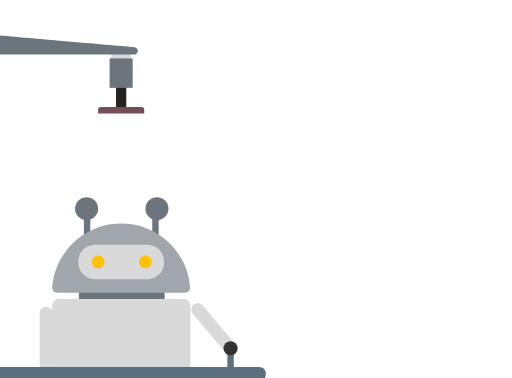
t = 0.00 s
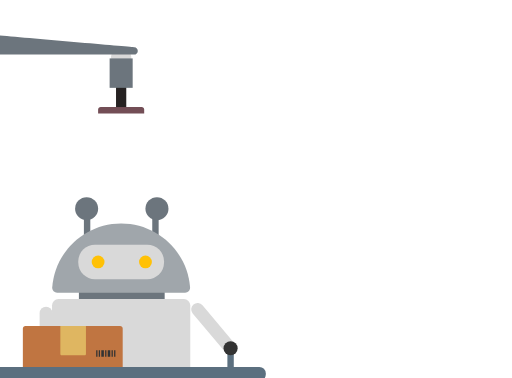
t = 1.63 s
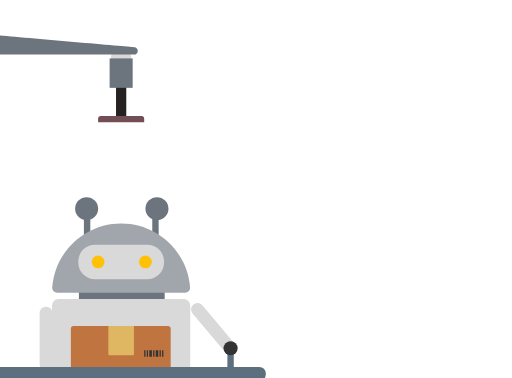
t = 2.79 s
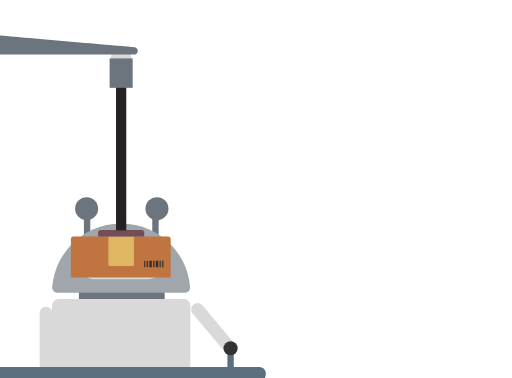
t = 4.13 s
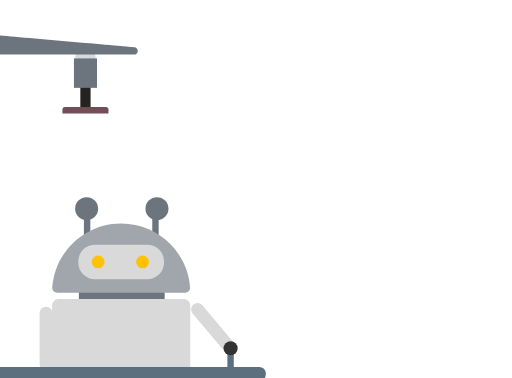
t = 5.54 s
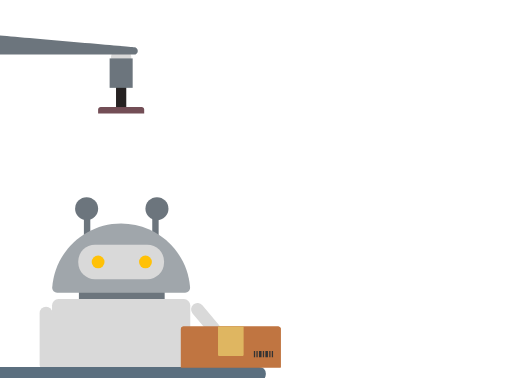
t = 7.08 s

The animated SVG that drew these frames (rendered in a browser with its animation timeline set to each time). Animation: 19 SMIL elements (animate=2,animateTransform=17); one cycle of 8.33 s, repeats indefinitely.

<?xml version="1.0" encoding="UTF-8" standalone="no"?>
<!-- Created with enve https://maurycyliebner.github.io -->

<svg viewBox="0 0 400 295" height="295" xmlns="http://www.w3.org/2000/svg" width="400" xmlns:xlink="http://www.w3.org/1999/xlink">
 <g transform="translate(100.61 162.61)">
  <g transform="translate(-6.35294 8.47059)">
   <g transform="rotate(0)">
    <g transform="scale(1 1)">
     <g transform="skewX(0) skewY(0)">
      <g transform="translate(-100.61 -162.61)" opacity="1">
       <g>
        <g transform="translate(101.159 229.196)">
         <g transform="translate(0 0)">
          <g transform="rotate(0)">
           <g transform="scale(1 1)">
            <g transform="skewX(0) skewY(0)">
             <g transform="translate(-101.159 -229.196)" opacity="1">
              <g>
               <g transform="translate(101.5 224.5)">
                <g transform="translate(0 0)">
                 <g transform="rotate(0)">
                  <g transform="scale(1 1)">
                   <g transform="skewX(0) skewY(0)">
                    <g transform="translate(-101.5 -224.5)" opacity="1">
                     <rect y="211" rx="5" stroke-width="0" height="27" width="67" fill="#6c757d" stroke="none" x="68"/>
                    </g>
                   </g>
                  </g>
                 </g>
                </g>
               </g>
               <g transform="translate(101 269)">
                <g transform="translate(0 0)">
                 <g transform="rotate(0)">
                  <g transform="scale(1 1)">
                   <g transform="skewX(0) skewY(0)">
                    <g transform="translate(-101 -269)" opacity="1">
                     <rect y="225" stroke-width="0" height="88" rx="5" width="108" fill="#d9d9d9" stroke="none" x="47" />
                    </g>
                   </g>
                  </g>
                 </g>
                </g>
               </g>
               <g transform="translate(127.802 171.013)">
                <g transform="translate(0 0)">
                 <g transform="rotate(0)">
                  <g transform="scale(1 1)">
                   <g transform="skewX(0) skewY(0)">
                    <g transform="translate(-127.802 -171.013)" opacity="1">
                     <rect y="156.513" rx="5" stroke-width="0"  height="29" width="5" fill="#6c757d" stroke="none" x="125.302"/>
                    </g>
                   </g>
                  </g>
                 </g>
                </g>
               </g>
               <g transform="translate(128.976 154.392)">
                <g transform="translate(0 0)">
                 <g transform="rotate(0)">
                  <g transform="scale(1 1)">
                   <g transform="skewX(0) skewY(0)">
                    <g transform="translate(-128.976 -154.392)" opacity="1">
                     <ellipse stroke-width="0" cy="154.392" cx="128.976" fill="#6c757d" stroke="none" rx="9" ry="9"/>
                    </g>
                   </g>
                  </g>
                 </g>
                </g>
               </g>
               <g transform="translate(74.4023 172.566)">
                <g transform="translate(0 0)">
                 <g transform="rotate(0)">
                  <g transform="scale(1 1)">
                   <g transform="skewX(0) skewY(0)">
                    <g transform="translate(-74.4023 -172.566)" opacity="1">
                     <rect y="158.066" stroke-width="0" height="29" width="5" rx="5" fill="#6c757d" stroke="none" x="71.9023"/>
                    </g>
                   </g>
                  </g>
                 </g>
                </g>
               </g>
               <g transform="translate(74.0236 154.392)">
                <g transform="translate(0 0)">
                 <g transform="rotate(0)">
                  <g transform="scale(1 1)">
                   <g transform="skewX(0) skewY(0)">
                    <g transform="translate(-74.0236 -154.392)" opacity="1">
                     <ellipse stroke-width="0" cy="154.392" cx="74.0236" fill="#6c757d" stroke="none" rx="9" ry="9"/>
                    </g>
                   </g>
                  </g>
                 </g>
                </g>
               </g>
               <g transform="translate(101 193)">
                <g transform="translate(0 0)">
                 <g transform="rotate(0)">
                  <g transform="scale(1 1)">
                   <g transform="skewX(0) skewY(0)">
                    <g transform="translate(-101 -193)" opacity="1">
                     <path stroke-width="0" d="M101 220C101 220 151.011 220 151.011 220C153.22 220 155.015 218.203 154.854 216C152.807 188.044 129.478 166 101 166C72.5221 166 49.193 188.044 47.1459 216C46.9846 218.203 48.7799 220 50.9891 220C50.9891 220 101 220 101 220Z" fill="#a0a6ab" stroke="none"/>
                    </g>
                   </g>
                  </g>
                 </g>
                </g>
               </g>
               <g transform="translate(101 196)">
                <g transform="translate(0 0)">
                 <g transform="rotate(0)">
                  <g transform="scale(1 1)">
                   <g transform="skewX(0) skewY(0)">
                    <g transform="translate(-101 -196)" opacity="1">
                     <rect y="182.5" rx="13" stroke-width="0" height="27" width="67" fill="#d9d9d9" stroke="#5b6f7f" x="67.5"/>
                    </g>
                   </g>
                  </g>
                 </g>
                </g>
               </g>
               <g transform="translate(83 0)">
                <g transform="translate(0 196)">
                 <g>
                  <animateTransform keyTimes="0;0;0.25;0.27;0.32;0.33;0.75;0.77;0.805;0.825;1" type="translate" calcMode="spline" dur="8.33333s" keySplines="0 0 1 1;0 0.333333 1 0.666667;0 0 1 1;0 0.333333 1 0.666667;0 0 1 1;0 0.333333 1 0.666667;0 0 1 1;0 0.333333 1 0.666667;0 0 1 1;0 0 1 1" values="0 0;0 0;0 0;3 0;3 0;0 0;0 0;3 0;3 0;0 0;0 0" repeatCount="indefinite" attributeName="transform"/>
                  <g>
                   <animateTransform keyTimes="0;0;0.25;0.27;0.32;0.33;0.75;0.77;0.805;0.825;1" type="translate" calcMode="spline" dur="8.33333s" keySplines="0 0 1 1;0 0.333333 1 0.666667;0 0 1 1;0 0.333333 1 0.666667;0 0 1 1;0 0.333333 1 0.666667;0 0 1 1;0 0.333333 1 0.666667;0 0 1 1;0 0 1 1" values="0 0;0 0;0 0;0 2;0 2;0 0;0 0;0 2;0 2;0 0;0 0" repeatCount="indefinite" attributeName="transform"/>
                   <g transform="rotate(0)">
                    <g transform="scale(1 1)">
                     <g transform="scale(1 1)">
                      <g transform="skewX(0) skewY(0)">
                       <g transform="translate(-83 0)" opacity="1">
                        <g transform="translate(0 -196)">
                         <ellipse stroke-width="0" cy="196" cx="83" stroke="none" rx="5" ry="5">
                          <animate keyTimes="0;0.295;0.3;0.305;0.31;0.315;0.32;0.325;0.33;0.335;0.77;0.775;0.78;0.785;0.79;0.795;0.8;0.805;1" calcMode="linear" dur="8.33333s" values="#ffc106;#ffc106;#4bca7d;#4dca7c;#4fca7a;#51ca79;#7dc85c;#a8c640;#d4c323;#ffc107;#ffc107;#f54d64;#f54d64;#f54d64;#f64d64;#f64d64;#fb8735;#ffc107;#ffc107" repeatCount="indefinite" attributeName="fill"/>
                         </ellipse>
                        </g>
                       </g>
                      </g>
                     </g>
                    </g>
                   </g>
                  </g>
                 </g>
                </g>
               </g>
               <g transform="translate(120 0)">
                <g transform="translate(0 196)">
                 <g>
                  <animateTransform keyTimes="0;0.25;0.265;0.32;0.33;0.77;0.805;0.825;1" type="translate" calcMode="spline" dur="8.33333s" keySplines="0 0 1 1;0 0 1 1;0 0.333333 1 0.666667;0 0 1 1;0 0 1 1;0 0.333333 1 0.666667;0 0 1 1;0 0 1 1" values="0 0;0 0;-3 0;-3 0;0 0;-3 0;-3 0;0 0;0 0" repeatCount="indefinite" attributeName="transform"/>
                  <g>
                   <animateTransform keyTimes="0;0.25;0.265;0.32;0.33;0.75;0.77;0.805;0.825;1" type="translate" calcMode="spline" dur="8.33333s" keySplines="0 0 1 1;0 0 1 1;0 0.333333 1 0.666667;0 0 1 1;0 0.333333 1 0.666667;0 0 1 1;0 0.333333 1 0.666667;0 0 1 1;0 0 1 1" values="0 0;0 0;0 2;0 2;0 0;0 0;0 2;0 2;0 0;0 0" repeatCount="indefinite" attributeName="transform"/>
                   <g transform="rotate(0)">
                    <g transform="scale(1 1)">
                     <g transform="scale(1 1)">
                      <g transform="skewX(0) skewY(0)">
                       <g transform="translate(-120 0)" opacity="1">
                        <g transform="translate(0 -196)">
                         <ellipse stroke-width="0" cy="196" cx="120" stroke="none" rx="5" ry="5">
                          <animate keyTimes="0;0.295;0.3;0.305;0.31;0.315;0.32;0.325;0.33;0.335;0.34;0.345;0.35;0.355;0.36;0.365;0.37;0.375;0.38;0.385;0.39;0.395;0.4;0.405;0.41;0.415;0.42;0.425;0.43;0.435;0.44;0.445;0.45;0.455;0.46;0.465;0.47;0.475;0.48;0.485;0.49;0.495;0.5;0.505;0.51;0.515;0.52;0.525;0.53;0.535;0.54;0.545;0.55;0.555;0.56;0.565;0.57;0.575;0.58;0.585;0.59;0.595;0.6;0.605;0.61;0.615;0.62;0.625;0.63;0.635;0.64;0.645;0.65;0.655;0.66;0.665;0.67;0.675;0.68;0.685;0.69;0.695;0.7;0.705;0.71;0.715;0.72;0.725;0.73;0.735;0.74;0.745;0.75;0.755;0.76;0.765;0.77;0.775;0.78;0.785;0.79;0.795;0.8;0.805;1" calcMode="linear" dur="8.33333s" values="#ffc106;#ffc106;#4bca7d;#4dca7c;#4fca7a;#51ca79;#7dc85c;#a8c640;#d4c323;#ffc107;#ffc107;#ffc107;#ffc107;#ffc107;#ffc107;#ffc107;#ffc107;#ffc107;#ffc107;#ffc107;#ffc107;#ffc107;#ffc107;#ffc107;#ffc107;#ffc107;#ffc107;#ffc107;#ffc107;#ffc107;#ffc107;#ffc106;#ffc106;#ffc106;#ffc106;#ffc106;#ffc106;#ffc106;#ffc106;#ffc106;#ffc106;#ffc106;#ffc106;#ffc106;#ffc106;#ffc106;#ffc106;#ffc106;#ffc106;#ffc106;#ffc106;#ffc106;#ffc106;#ffc106;#ffc106;#ffc106;#ffc106;#ffc106;#ffc106;#ffc106;#ffc106;#ffc106;#ffc106;#ffc106;#ffc106;#ffc106;#ffc106;#ffc106;#ffc106;#ffc106;#ffc106;#ffc106;#ffc106;#ffc106;#ffc106;#ffc106;#ffc106;#ffc106;#ffc106;#ffc106;#ffc106;#ffc106;#ffc106;#ffc106;#ffc106;#ffc106;#ffc106;#ffc106;#ffc106;#ffc106;#ffc106;#ffc106;#ffc106;#ffc106;#ffc106;#ffc107;#ffc107;#f54d64;#f54d64;#f54d64;#f64d64;#f64d64;#fb8735;#ffc107;#ffc107" repeatCount="indefinite" attributeName="fill"/>
                         </ellipse>
                        </g>
                       </g>
                      </g>
                     </g>
                    </g>
                   </g>
                  </g>
                 </g>
                </g>
               </g>
               <g transform="translate(160 0)">
                <g transform="translate(0 258.509)">
                 <g>
                  <animateTransform keyTimes="0;0.29;0.3;1" type="translate" calcMode="spline" dur="8.33333s" keySplines="0 0 1 1;0 0 1 1;0 0 1 1" values="13.585 0;13.585 0;13.485 0;13.485 0" repeatCount="indefinite" attributeName="transform"/>
                  <g transform="translate(0 -10.188)">
                   <g>
                    <animateTransform keyTimes="0;0.27;0.28;0.3;1" type="rotate" calcMode="spline" dur="8.33333s" keySplines="0 0 1 1;0 0 1 1;0 0 1 1;0 0 1 1" values="-40;-40;-41;-40;-40" repeatCount="indefinite" attributeName="transform"/>
                    <g transform="scale(1 1)">
                     <g transform="scale(1 1)">
                      <g transform="skewX(0) skewY(0)">
                       <g transform="translate(-160 0)" opacity="1">
                        <g transform="translate(0 -258.509)">
                         <rect y="233.509" rx="5" stroke-width="0" height="50" width="10" fill="#d9d9d9" stroke="none" x="155"/>
                        </g>
                       </g>
                      </g>
                     </g>
                    </g>
                   </g>
                  </g>
                 </g>
                </g>
               </g>
               <g transform="translate(42.3187 256.019)">
                <g transform="translate(0 0)">
                 <g transform="rotate(0)">
                  <g transform="scale(1 1)">
                   <g transform="skewX(0) skewY(0)">
                    <g transform="translate(-42.3187 -256.019)" opacity="1">
                     <rect y="231.019" rx="5" stroke-width="0" height="50" width="10" fill="#d9d9d9" stroke="none" x="37.3187"/>
                    </g>
                   </g>
                  </g>
                 </g>
                </g>
               </g>
              </g>
             </g>
            </g>
           </g>
          </g>
         </g>
        </g>
        <g transform="translate(186.5 278)">
         <g transform="translate(0 0)">
          <g transform="rotate(0)">
           <g transform="scale(1 1)">
            <g transform="skewX(0) skewY(0)">
             <g transform="translate(-186.5 -278)" opacity="1">
              <rect y="263" rx="5" stroke-width="0" height="30" width="5" fill="#5b6f7f" stroke="none" x="184"/>
             </g>
            </g>
           </g>
          </g>
         </g>
        </g>
        <g transform="translate(186.5 263.5)">
         <g transform="translate(0 0)">
          <g transform="rotate(0)">
           <g>
            <animateTransform keyTimes="0;0.26;0.275;0.29;0.3;1" type="scale" calcMode="spline" dur="8.33333s" keySplines="0 0 1 1;0 0 1 1;0 0.333333 1 0.666667;0 0 1 1;0 0 1 1" values="1 1;1 1;1.15 1;1.15 1;1 1;1 1" repeatCount="indefinite" attributeName="transform"/>
            <g>
             <animateTransform keyTimes="0;0.26;0.275;0.3;1" type="scale" calcMode="spline" dur="8.33333s" keySplines="0 0 1 1;0 0 1 1;0 0 1 1;0 0 1 1" values="1 1;1 1;1 1.1;1 1;1 1" repeatCount="indefinite" attributeName="transform"/>
             <g transform="skewX(0) skewY(0)">
              <g transform="translate(-186.5 -263.5)" opacity="1">
               <ellipse stroke-width="0" cy="263.5" cx="186.5" fill="#333333" stroke="none" rx="5.5" ry="5.5"/>
              </g>
             </g>
            </g>
           </g>
          </g>
         </g>
        </g>
        <g transform="translate(101.5 283.5)">
         <g transform="translate(0 0)">
          <g transform="rotate(0)">
           <g transform="scale(1 1)">
            <g transform="skewX(0) skewY(0)">
             <g transform="translate(-101.5 -283.5)" opacity="1">
              <rect y="278" rx="5" stroke-width="0" height="11" width="225" fill="#5b6f7f" stroke="none" x="-11"/>
             </g>
            </g>
           </g>
          </g>
         </g>
        </g>
        <g transform="translate(100.712 262)">
         <g>
          <animateTransform keyTimes="0;0;0.26;0.455;0.555;0.625;1" type="translate" calcMode="spline" dur="8.33333s" keySplines="0 0 1 1;0 0 1 1;0 0.333333 1 0.666667;0 0.333333 1 0.666667;0 0 1 1;0 0 1 1" values="-150 0;-150 0;0 0;0 0;0 0;-140 0;-140 0" repeatCount="indefinite" attributeName="transform"/>
          <g>
           <animateTransform keyTimes="0;0.455;0.55;0.555;0.625;1" type="translate" calcMode="spline" dur="8.33333s" keySplines="0 0 1 1;0 0 1 1;0 0.333333 1 0.666667;0 0.333333 1 0.666667;0 0 1 1" values="0 0;0 0;0 -166;0 -166;0 -166;0 -166" repeatCount="indefinite" attributeName="transform"/>
           <g transform="rotate(0)">
            <g transform="scale(1 1)">
             <g transform="skewX(0) skewY(0)">
              <g transform="translate(-100.712 -262)" opacity="1">
               <g>
                <g transform="translate(101 262)">
                 <g transform="translate(-0.287842 0)">
                  <g transform="rotate(0)">
                   <g transform="scale(1 1)">
                    <g transform="skewX(0) skewY(0)">
                     <g transform="translate(-101 -262)" opacity="1">
                      <path stroke-width="0" d="M62 248C62 246.895 62.8954 246 64 246C64 246 138 246 138 246C139.105 246 140 246.895 140 248C140 248 140 278 140 278C140 278 62 278 62 278C62 278 62 248 62 248Z" fill="#c07541" stroke="none"/>
                     </g>
                    </g>
                   </g>
                  </g>
                 </g>
                </g>
                <g transform="translate(101 257.5)">
                 <g transform="translate(0 0)">
                  <g transform="rotate(0)">
                   <g transform="scale(1 1)">
                    <g transform="skewX(0) skewY(0)">
                     <g transform="translate(-101 -257.5)" opacity="1">
                      <path stroke-width="0" d="M91 246C91 246 111 246 111 246C111 246 111 268 111 268C111 268.552 110.552 269 110 269C110 269 92 269 92 269C91.4477 269 91 268.552 91 268C91 268 91 246 91 246Z" fill="#dfb661" stroke="none"/>
                     </g>
                    </g>
                   </g>
                  </g>
                 </g>
                </g>
                <g transform="translate(119.5 267.5)">
                 <g transform="translate(0 0)">
                  <g transform="rotate(0)">
                   <g transform="scale(1 1)">
                    <g transform="skewX(0) skewY(0)">
                     <g transform="translate(-119.5 -267.5)" opacity="1">
                      <path stroke-width="0" d="M119 265C119 265 120 265 120 265C120 265 120 270 120 270C120 270 119 270 119 270C119 270 119 265 119 265Z" fill="#333333" stroke="none"/>
                     </g>
                    </g>
                   </g>
                  </g>
                 </g>
                </g>
                <g transform="translate(121.5 267.5)">
                 <g transform="translate(0 0)">
                  <g transform="rotate(0)">
                   <g transform="scale(1 1)">
                    <g transform="skewX(0) skewY(0)">
                     <g transform="translate(-121.5 -267.5)" opacity="1">
                      <path stroke-width="0" d="M121 265C121 265 122 265 122 265C122 265 122 270 122 270C122 270 121 270 121 270C121 270 121 265 121 265Z" fill="#333333" stroke="none"/>
                     </g>
                    </g>
                   </g>
                  </g>
                 </g>
                </g>
                <g transform="translate(131.5 267.5)">
                 <g transform="translate(0 0)">
                  <g transform="rotate(0)">
                   <g transform="scale(1 1)">
                    <g transform="skewX(0) skewY(0)">
                     <g transform="translate(-131.5 -267.5)" opacity="1">
                      <path stroke-width="0" d="M131 265C131 265 132 265 132 265C132 265 132 270 132 270C132 270 131 270 131 270C131 270 131 265 131 265Z" fill="#333333" stroke="none"/>
                     </g>
                    </g>
                   </g>
                  </g>
                 </g>
                </g>
                <g transform="translate(133.5 267.5)">
                 <g transform="translate(0 0)">
                  <g transform="rotate(0)">
                   <g transform="scale(1 1)">
                    <g transform="skewX(0) skewY(0)">
                     <g transform="translate(-133.5 -267.5)" opacity="1">
                      <path stroke-width="0" d="M133 265C133 265 134 265 134 265C134 265 134 270 134 270C134 270 133 270 133 270C133 270 133 265 133 265Z" fill="#333333" stroke="none"/>
                     </g>
                    </g>
                   </g>
                  </g>
                 </g>
                </g>
                <g transform="translate(124 267.5)">
                 <g transform="translate(0 0)">
                  <g transform="rotate(0)">
                   <g transform="scale(1 1)">
                    <g transform="skewX(0) skewY(0)">
                     <g transform="translate(-124 -267.5)" opacity="1">
                      <path stroke-width="0" d="M123 265C123 265 125 265 125 265C125 265 125 270 125 270C125 270 123 270 123 270C123 270 123 265 123 265Z" fill="#333333" stroke="none"/>
                     </g>
                    </g>
                   </g>
                  </g>
                 </g>
                </g>
                <g transform="translate(126.5 267.5)">
                 <g transform="translate(0 0)">
                  <g transform="rotate(0)">
                   <g transform="scale(1 1)">
                    <g transform="skewX(0) skewY(0)">
                     <g transform="translate(-126.5 -267.5)" opacity="1">
                      <path stroke-width="0" d="M126 265C126 265 127 265 127 265C127 265 127 270 127 270C127 270 126 270 126 270C126 270 126 265 126 265Z" fill="#333333" stroke="none"/>
                     </g>
                    </g>
                   </g>
                  </g>
                 </g>
                </g>
                <g transform="translate(129 267.5)">
                 <g transform="translate(0 0)">
                  <g transform="rotate(0)">
                   <g transform="scale(1 1)">
                    <g transform="skewX(0) skewY(0)">
                     <g transform="translate(-129 -267.5)" opacity="1">
                      <path stroke-width="0" d="M128 265C128 265 130 265 130 265C130 265 130 270 130 270C130 270 128 270 128 270C128 270 128 265 128 265Z" fill="#333333" stroke="none"/>
                     </g>
                    </g>
                   </g>
                  </g>
                 </g>
                </g>
               </g>
              </g>
             </g>
            </g>
           </g>
          </g>
         </g>
        </g>
        <g transform="translate(101 262)">
         <g>
          <animateTransform keyTimes="0;0.675;0.75;0.855;0.865;0.875;0.89;0.9;0.91;0.915;0.945;1" type="translate" calcMode="spline" dur="8.33333s" keySplines="0 0 1 1;0 0 1 1;0 0 1 1;0 0 1 1;0 0 1 1;0 0 1 1;0 0 1 1;0 0 1 1;0 0 1 1;0 0 1 1;0 0 1 1" values="-150 0;-150 0;0 0;90 0;105 0;115 0;120 0;128 0;130 0;134 0;136 0;136 0" repeatCount="indefinite" attributeName="transform"/>
          <g>
           <animateTransform keyTimes="0;0.825;0.875;0.89;0.91;0.945;1" type="translate" calcMode="spline" dur="8.33333s" keySplines="0 0 1 1;0 0 1 1;0 0 1 1;0 0 1 1;0 0 1 1;0 0 1 1" values="0 0;0 0;0 1;0 3;0 16;0 70;0 70" repeatCount="indefinite" attributeName="transform"/>
           <g>
            <animateTransform keyTimes="0;0.855;0.875;0.89;0.91;0.945;1" type="rotate" calcMode="spline" dur="8.33333s" keySplines="0 0 1 1;0 0 1 1;0 0 1 1;0 0 1 1;0 0 1 1;0 0 1 1" values="0;0;5;30;60;90;90" repeatCount="indefinite" attributeName="transform"/>
            <g transform="scale(1 1)">
             <g transform="skewX(0) skewY(0)">
              <g transform="translate(-101 -262)" opacity="1">
               <g>
                <g transform="translate(101 262)">
                 <g transform="translate(0 0)">
                  <g transform="rotate(0)">
                   <g transform="scale(1 1)">
                    <g transform="skewX(0) skewY(0)">
                     <g transform="translate(-101 -262)" opacity="1">
                      <path stroke-width="0" d="M62 248C62 246.895 62.8954 246 64 246C64 246 138 246 138 246C139.105 246 140 246.895 140 248C140 248 140 278 140 278C140 278 62 278 62 278C62 278 62 248 62 248Z" fill="#c07541" stroke="none"/>
                     </g>
                    </g>
                   </g>
                  </g>
                 </g>
                </g>
                <g transform="translate(101 257.5)">
                 <g transform="translate(0 0)">
                  <g transform="rotate(0)">
                   <g transform="scale(1 1)">
                    <g transform="skewX(0) skewY(0)">
                     <g transform="translate(-101 -257.5)" opacity="1">
                      <path stroke-width="0" d="M91 246C91 246 111 246 111 246C111 246 111 268 111 268C111 268.552 110.552 269 110 269C110 269 92 269 92 269C91.4477 269 91 268.552 91 268C91 268 91 246 91 246Z" fill="#dfb661" stroke="none"/>
                     </g>
                    </g>
                   </g>
                  </g>
                 </g>
                </g>
                <g transform="translate(119.5 267.5)">
                 <g transform="translate(0 0)">
                  <g transform="rotate(0)">
                   <g transform="scale(1 1)">
                    <g transform="skewX(0) skewY(0)">
                     <g transform="translate(-119.5 -267.5)" opacity="1">
                      <path stroke-width="0" d="M119 265C119 265 120 265 120 265C120 265 120 270 120 270C120 270 119 270 119 270C119 270 119 265 119 265Z" fill="#333333" stroke="none"/>
                     </g>
                    </g>
                   </g>
                  </g>
                 </g>
                </g>
                <g transform="translate(121.5 267.5)">
                 <g transform="translate(0 0)">
                  <g transform="rotate(0)">
                   <g transform="scale(1 1)">
                    <g transform="skewX(0) skewY(0)">
                     <g transform="translate(-121.5 -267.5)" opacity="1">
                      <path stroke-width="0" d="M121 265C121 265 122 265 122 265C122 265 122 270 122 270C122 270 121 270 121 270C121 270 121 265 121 265Z" fill="#333333" stroke="none"/>
                     </g>
                    </g>
                   </g>
                  </g>
                 </g>
                </g>
                <g transform="translate(131.5 267.5)">
                 <g transform="translate(0 0)">
                  <g transform="rotate(0)">
                   <g transform="scale(1 1)">
                    <g transform="skewX(0) skewY(0)">
                     <g transform="translate(-131.5 -267.5)" opacity="1">
                      <path stroke-width="0" d="M131 265C131 265 132 265 132 265C132 265 132 270 132 270C132 270 131 270 131 270C131 270 131 265 131 265Z" fill="#333333" stroke="none"/>
                     </g>
                    </g>
                   </g>
                  </g>
                 </g>
                </g>
                <g transform="translate(133.5 267.5)">
                 <g transform="translate(0 0)">
                  <g transform="rotate(0)">
                   <g transform="scale(1 1)">
                    <g transform="skewX(0) skewY(0)">
                     <g transform="translate(-133.5 -267.5)" opacity="1">
                      <path stroke-width="0" d="M133 265C133 265 134 265 134 265C134 265 134 270 134 270C134 270 133 270 133 270C133 270 133 265 133 265Z" fill="#333333" stroke="none"/>
                     </g>
                    </g>
                   </g>
                  </g>
                 </g>
                </g>
                <g transform="translate(124 267.5)">
                 <g transform="translate(0 0)">
                  <g transform="rotate(0)">
                   <g transform="scale(1 1)">
                    <g transform="skewX(0) skewY(0)">
                     <g transform="translate(-124 -267.5)" opacity="1">
                      <path stroke-width="0" d="M123 265C123 265 125 265 125 265C125 265 125 270 125 270C125 270 123 270 123 270C123 270 123 265 123 265Z" fill="#333333" stroke="none"/>
                     </g>
                    </g>
                   </g>
                  </g>
                 </g>
                </g>
                <g transform="translate(126.5 267.5)">
                 <g transform="translate(0 0)">
                  <g transform="rotate(0)">
                   <g transform="scale(1 1)">
                    <g transform="skewX(0) skewY(0)">
                     <g transform="translate(-126.5 -267.5)" opacity="1">
                      <path stroke-width="0" d="M126 265C126 265 127 265 127 265C127 265 127 270 127 270C127 270 126 270 126 270C126 270 126 265 126 265Z" fill="#333333" stroke="none"/>
                     </g>
                    </g>
                   </g>
                  </g>
                 </g>
                </g>
                <g transform="translate(129 267.5)">
                 <g transform="translate(0 0)">
                  <g transform="rotate(0)">
                   <g transform="scale(1 1)">
                    <g transform="skewX(0) skewY(0)">
                     <g transform="translate(-129 -267.5)" opacity="1">
                      <path stroke-width="0" d="M128 265C128 265 130 265 130 265C130 265 130 270 130 270C130 270 128 270 128 270C128 270 128 265 128 265Z" fill="#333333" stroke="none"/>
                     </g>
                    </g>
                   </g>
                  </g>
                 </g>
                </g>
                <g transform="translate(101 262)">
                 <g transform="translate(0 0)">
                  <g transform="rotate(0)">
                   <g transform="scale(1 1)">
                    <g transform="skewX(0) skewY(0)">
                     <g transform="translate(-101 -262)" opacity="1">
                      <path stroke-width="0" d="M62 248C62 246.895 62.8954 246 64 246C64 246 138 246 138 246C139.105 246 140 246.895 140 248C140 248 140 278 140 278C140 278 62 278 62 278C62 278 62 248 62 248Z" fill="#c07541" stroke="none"/>
                     </g>
                    </g>
                   </g>
                  </g>
                 </g>
                </g>
                <g transform="translate(101 257.5)">
                 <g transform="translate(0 0)">
                  <g transform="rotate(0)">
                   <g transform="scale(1 1)">
                    <g transform="skewX(0) skewY(0)">
                     <g transform="translate(-101 -257.5)" opacity="1">
                      <path stroke-width="0" d="M91 246C91 246 111 246 111 246C111 246 111 268 111 268C111 268.552 110.552 269 110 269C110 269 92 269 92 269C91.4477 269 91 268.552 91 268C91 268 91 246 91 246Z" fill="#dfb661" stroke="none"/>
                     </g>
                    </g>
                   </g>
                  </g>
                 </g>
                </g>
                <g transform="translate(119.5 267.5)">
                 <g transform="translate(0 0)">
                  <g transform="rotate(0)">
                   <g transform="scale(1 1)">
                    <g transform="skewX(0) skewY(0)">
                     <g transform="translate(-119.5 -267.5)" opacity="1">
                      <path stroke-width="0" d="M119 265C119 265 120 265 120 265C120 265 120 270 120 270C120 270 119 270 119 270C119 270 119 265 119 265Z" fill="#333333" stroke="none"/>
                     </g>
                    </g>
                   </g>
                  </g>
                 </g>
                </g>
                <g transform="translate(121.5 267.5)">
                 <g transform="translate(0 0)">
                  <g transform="rotate(0)">
                   <g transform="scale(1 1)">
                    <g transform="skewX(0) skewY(0)">
                     <g transform="translate(-121.5 -267.5)" opacity="1">
                      <path stroke-width="0" d="M121 265C121 265 122 265 122 265C122 265 122 270 122 270C122 270 121 270 121 270C121 270 121 265 121 265Z" fill="#333333" stroke="none"/>
                     </g>
                    </g>
                   </g>
                  </g>
                 </g>
                </g>
                <g transform="translate(131.5 267.5)">
                 <g transform="translate(0 0)">
                  <g transform="rotate(0)">
                   <g transform="scale(1 1)">
                    <g transform="skewX(0) skewY(0)">
                     <g transform="translate(-131.5 -267.5)" opacity="1">
                      <path stroke-width="0" d="M131 265C131 265 132 265 132 265C132 265 132 270 132 270C132 270 131 270 131 270C131 270 131 265 131 265Z" fill="#333333" stroke="none"/>
                     </g>
                    </g>
                   </g>
                  </g>
                 </g>
                </g>
                <g transform="translate(133.5 267.5)">
                 <g transform="translate(0 0)">
                  <g transform="rotate(0)">
                   <g transform="scale(1 1)">
                    <g transform="skewX(0) skewY(0)">
                     <g transform="translate(-133.5 -267.5)" opacity="1">
                      <path stroke-width="0" d="M133 265C133 265 134 265 134 265C134 265 134 270 134 270C134 270 133 270 133 270C133 270 133 265 133 265Z" fill="#333333" stroke="none"/>
                     </g>
                    </g>
                   </g>
                  </g>
                 </g>
                </g>
                <g transform="translate(124 267.5)">
                 <g transform="translate(0 0)">
                  <g transform="rotate(0)">
                   <g transform="scale(1 1)">
                    <g transform="skewX(0) skewY(0)">
                     <g transform="translate(-124 -267.5)" opacity="1">
                      <path stroke-width="0" d="M123 265C123 265 125 265 125 265C125 265 125 270 125 270C125 270 123 270 123 270C123 270 123 265 123 265Z" fill="#333333" stroke="none"/>
                     </g>
                    </g>
                   </g>
                  </g>
                 </g>
                </g>
                <g transform="translate(126.5 267.5)">
                 <g transform="translate(0 0)">
                  <g transform="rotate(0)">
                   <g transform="scale(1 1)">
                    <g transform="skewX(0) skewY(0)">
                     <g transform="translate(-126.5 -267.5)" opacity="1">
                      <path stroke-width="0" d="M126 265C126 265 127 265 127 265C127 265 127 270 127 270C127 270 126 270 126 270C126 270 126 265 126 265Z" fill="#333333" stroke="none"/>
                     </g>
                    </g>
                   </g>
                  </g>
                 </g>
                </g>
                <g transform="translate(129 267.5)">
                 <g transform="translate(0 0)">
                  <g transform="rotate(0)">
                   <g transform="scale(1 1)">
                    <g transform="skewX(0) skewY(0)">
                     <g transform="translate(-129 -267.5)" opacity="1">
                      <path stroke-width="0" d="M128 265C128 265 130 265 130 265C130 265 130 270 130 270C130 270 128 270 128 270C128 270 128 265 128 265Z" fill="#333333" stroke="none"/>
                     </g>
                    </g>
                   </g>
                  </g>
                 </g>
                </g>
               </g>
              </g>
             </g>
            </g>
           </g>
          </g>
         </g>
        </g>
        <g transform="translate(101 54)">
         <g>
          <animateTransform keyTimes="0;0.555;0.625;0.675;1" type="translate" calcMode="spline" dur="8.33333s" keySplines="0 0 1 1;0 0 1 1;0 0 1 1;0 0 1 1" values="0 0;0 0;-140 0;0 0;0 0" repeatCount="indefinite" attributeName="transform"/>
          <g transform="rotate(0)">
           <g transform="scale(1 1)">
            <g transform="skewX(0) skewY(0)">
             <g transform="translate(-101 -54)" opacity="1">
              <g>
               <g transform="translate(101 36)">
                <g transform="translate(0 0)">
                 <g transform="rotate(0)">
                  <g transform="scale(1 1)">
                   <g transform="skewX(0) skewY(0)">
                    <g transform="translate(-101 -36)" opacity="1">
                     <ellipse stroke-width="0" cy="36" cx="101" fill="#d9d9d9" stroke="none" rx="8" ry="8"/>
                    </g>
                   </g>
                  </g>
                 </g>
                </g>
               </g>
               <g transform="translate(101 0)">
                <g transform="translate(0 77.5)">
                 <g transform="translate(0 0)">
                  <g>
                   <animateTransform keyTimes="0;0.33;0.45;0.455;0.55;1" type="translate" calcMode="spline" dur="8.33333s" keySplines="0 0 1 1;0 0 1 1;0 0.333333 1 0.666667;0 0 1 1;0 0 1 1" values="0 0;0 0;0 166;0 166;0 0;0 0" repeatCount="indefinite" attributeName="transform"/>
                   <g transform="rotate(0)">
                    <g transform="scale(1 1)">
                     <g transform="scale(1 1)">
                      <g transform="skewX(0) skewY(0)">
                       <g transform="translate(-101 0)" opacity="1">
                        <g transform="translate(0 -77.5)">
                         <path stroke-width="0" d="M83 77C83 75.8954 83.8954 75 85 75C85 75 117 75 117 75C118.105 75 119 75.8954 119 77C119 77 119 80 119 80C119 80 83 80 83 80C83 80 83 77 83 77Z" fill="#734e56" stroke="none"/>
                        </g>
                       </g>
                      </g>
                     </g>
                    </g>
                   </g>
                  </g>
                 </g>
                </g>
               </g>
               <g transform="translate(101 0)">
                <g transform="translate(0 65.5)">
                 <g transform="translate(0 0)">
                  <g>
                   <animateTransform keyTimes="0;0.33;0.45;0.455;0.55;1" type="translate" calcMode="spline" dur="8.33333s" keySplines="0 0 1 1;0 0 1 1;0 0.333333 1 0.666667;0 0 1 1;0 0 1 1" values="0 0;0 0;0 81;0 81;0 0;0 0" repeatCount="indefinite" attributeName="transform"/>
                   <g transform="rotate(0)">
                    <g transform="scale(1 1)">
                     <g>
                      <animateTransform keyTimes="0;0.33;0.45;0.455;0.55;1" type="scale" calcMode="spline" dur="8.33333s" keySplines="0 0 1 1;0 0 1 1;0 0.333333 1 0.666667;0 0 1 1;0 0 1 1" values="1 1;1 1;1 10;1 10;1 1;1 1" repeatCount="indefinite" attributeName="transform"/>
                      <g transform="skewX(0) skewY(0)">
                       <g transform="translate(-101 0)" opacity="1">
                        <g transform="translate(0 -65.5)">
                         <rect y="56" stroke-width="0" height="19" width="8" fill="#262222" stroke="none" x="97"/>
                        </g>
                       </g>
                      </g>
                     </g>
                    </g>
                   </g>
                  </g>
                 </g>
                </g>
               </g>
               <g transform="translate(101 48.5)">
                <g transform="translate(0 0)">
                 <g transform="rotate(0)">
                  <g transform="scale(1 1)">
                   <g transform="skewX(0) skewY(0)">
                    <g transform="translate(-101 -48.5)" opacity="1">
                     <rect y="37" stroke-width="0" height="23" width="18" fill="#6c757d" stroke="none" x="92"/>
                    </g>
                   </g>
                  </g>
                 </g>
                </g>
               </g>
              </g>
             </g>
            </g>
           </g>
          </g>
         </g>
        </g>
        <g transform="translate(53.5 26.2262)">
         <g transform="translate(0 0)">
          <g transform="rotate(0)">
           <g transform="scale(1 1)">
            <g transform="skewX(0) skewY(0)">
             <g transform="translate(-53.5 -26.2262)" opacity="1">
              <path stroke-width="0" d="M-7 23.4527C-7 20.5207 -4.48876 18.2179 -1.56774 18.4714C-1.56774 18.4714 111.379 28.2726 111.379 28.2726C112.862 28.4012 114 29.6425 114 31.1309C114 32.7155 112.715 34 111.131 34C111.131 34 -2 34 -2 34C-4.76143 34 -7 31.7614 -7 29C-7 29 -7 23.4527 -7 23.4527Z" fill="#6c757d" stroke="none"/>
             </g>
            </g>
           </g>
          </g>
         </g>
        </g>
       </g>
      </g>
     </g>
    </g>
   </g>
  </g>
 </g>
 <defs/>
</svg>
